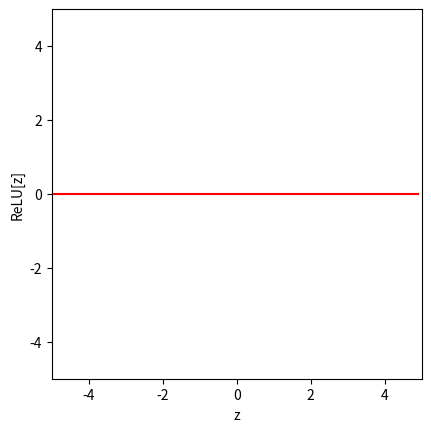
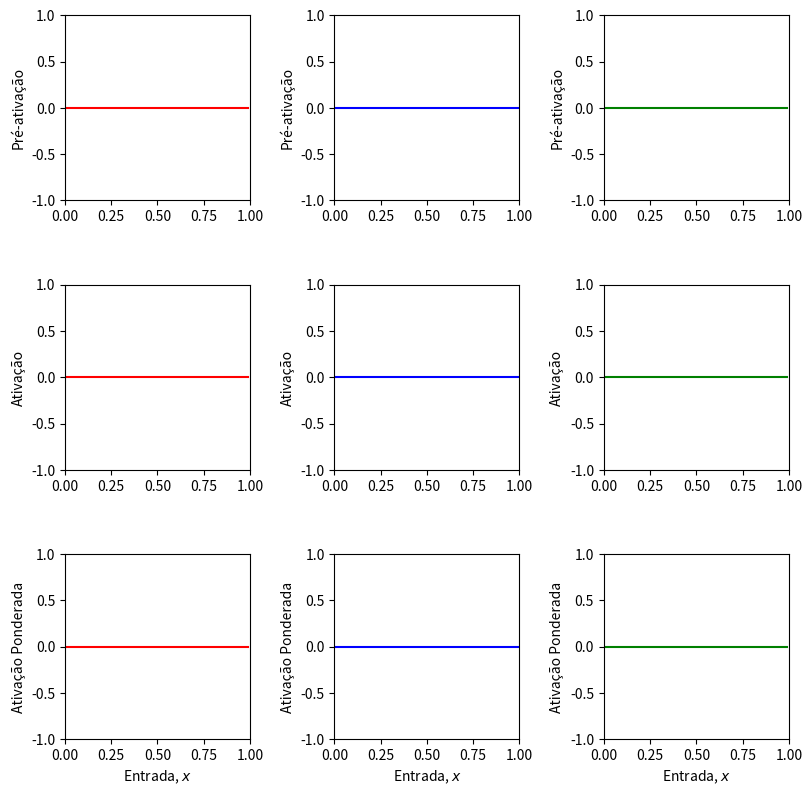
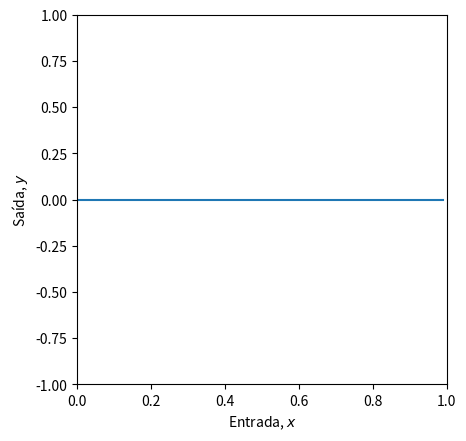
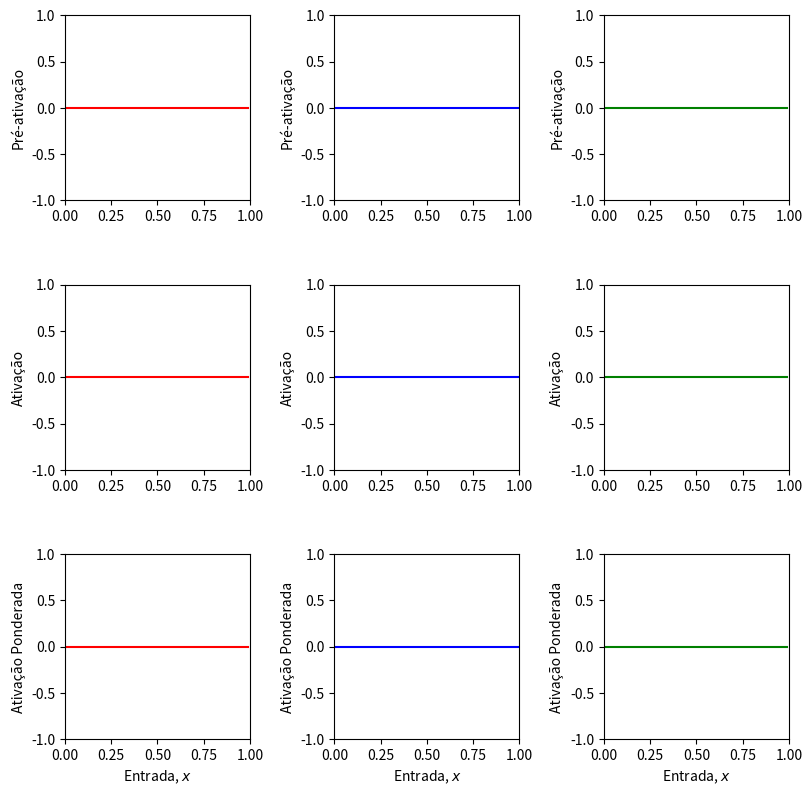
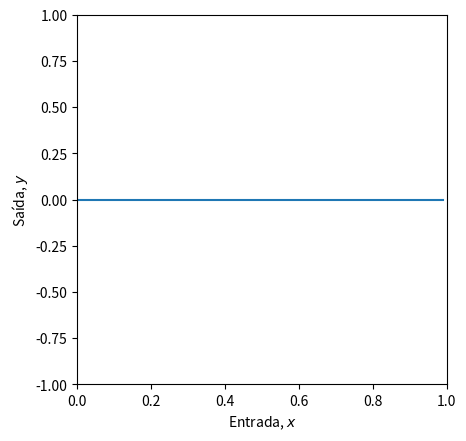
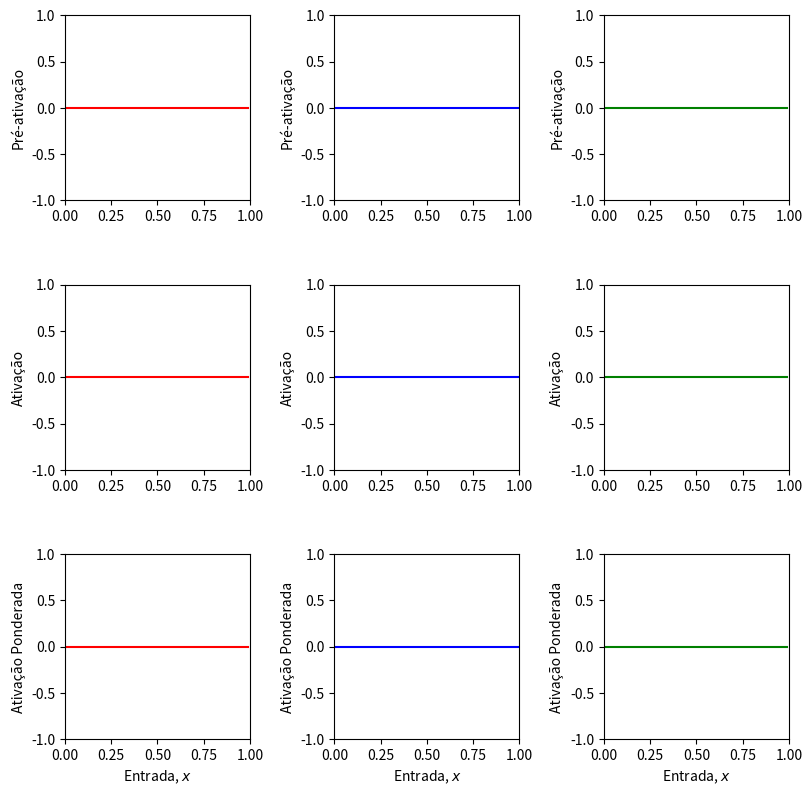
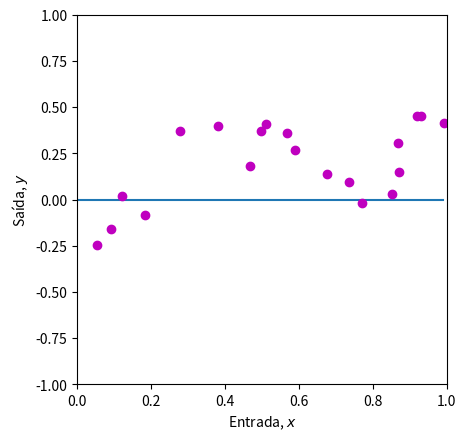

Reproduce these figures in Python, in order.
import numpy as np
import matplotlib.pyplot as plt

# Definir a função Rectified Linear Unit (ReLU)
def ReLU(preactivation):
  # TODO escreva o código para implementar o ReLU e calcular a ativação na
  # unidade oculta a partir da pré-ativação
  # Isso deve funcionar em todos os elementos da matriz "preactivation" de uma vez
  # Uma maneira de fazer isso é com a função "clip" da matriz
  # https://numpy.org/doc/stable/reference/generated/numpy.ndarray.clip.html
  activation = np.zeros_like(preactivation)

  return activation

# Criar um vetor de entradas
z = np.arange(-5, 5, 0.1)
RelU_z = ReLU(z)

# Plotar a função ReLU
fig, ax = plt.subplots()
ax.plot(z, RelU_z, 'r-')
ax.set_xlim([-5, 5])
ax.set_ylim([-5, 5])
ax.set_xlabel('z')
ax.set_ylabel('ReLU[z]')
ax.set_aspect('equal')
plt.show()

# Definir uma rede neural rasa com, uma entrada, uma saída e três unidades ocultas
def shallow_1_1_3(x, activation_fn, phi_0, phi_1, phi_2, phi_3, theta_10, theta_11, theta_20, theta_21, theta_30, theta_31):
  # TODO Substituir as linhas abaixo para calcular as três linhas iniciais
  # (figura 3.3a-c) a partir dos parâmetros theta. Estas são as pré-ativações
  pre_1 = np.zeros_like(x)
  pre_2 = np.zeros_like(x)
  pre_3 = np.zeros_like(x)

  # Passar esses valores pela função ReLU para calcular as ativações como na
  # figura 3.3 d-f
  act_1 = activation_fn(pre_1)
  act_2 = activation_fn(pre_2)
  act_3 = activation_fn(pre_3)

  # TODO Substituir o código abaixo para ponderar as ativações usando phi1, phi2 e phi3
  # Para criar o equivalente à figura 3.3 g-i
  w_act_1 = np.zeros_like(x)
  w_act_2 = np.zeros_like(x)
  w_act_3 = np.zeros_like(x)

  # TODO Substituir o código abaixo para combinar as ativações ponderadas e adicionar
  # phi_0 para criar a saída como na figura 3.3 j
  y = np.zeros_like(x)

  # Retornar tudo o que calculamos
  return y, pre_1, pre_2, pre_3, act_1, act_2, act_3, w_act_1, w_act_2, w_act_3

# Plotar a rede neural rasa. Vamos assumir que a entrada está no intervalo [0,1] e a saída [-1,1]
# Se a flag plot_all estiver definida como verdadeira, então plotaremos todas as etapas intermediárias como na Figura 3.3 do livro
def plot_neural(x, y, pre_1, pre_2, pre_3, act_1, act_2, act_3, w_act_1, w_act_2, w_act_3, plot_all=False, x_data=None, y_data=None):

  # Plotar os gráficos intermediários se a flag estiver definida
  if plot_all:
    fig, ax = plt.subplots(3, 3)
    fig.set_size_inches(8.5, 8.5)
    fig.tight_layout(pad=3.0)
    ax[0, 0].plot(x, pre_1, 'r-'); ax[0, 0].set_ylabel('Pré-ativação')
    ax[0, 1].plot(x, pre_2, 'b-'); ax[0, 1].set_ylabel('Pré-ativação')
    ax[0, 2].plot(x, pre_3, 'g-'); ax[0, 2].set_ylabel('Pré-ativação')
    ax[1, 0].plot(x, act_1, 'r-'); ax[1, 0].set_ylabel('Ativação')
    ax[1, 1].plot(x, act_2, 'b-'); ax[1, 1].set_ylabel('Ativação')
    ax[1, 2].plot(x, act_3, 'g-'); ax[1, 2].set_ylabel('Ativação')
    ax[2, 0].plot(x, w_act_1, 'r-'); ax[2, 0].set_ylabel('Ativação Ponderada')
    ax[2, 1].plot(x, w_act_2, 'b-'); ax[2, 1].set_ylabel('Ativação Ponderada')
    ax[2, 2].plot(x, w_act_3, 'g-'); ax[2, 2].set_ylabel('Ativação Ponderada')

    for plot_y in range(3):
      for plot_x in range(3):
        ax[plot_y, plot_x].set_xlim([0, 1]); ax[plot_x, plot_y].set_ylim([-1, 1])
        ax[plot_y, plot_x].set_aspect(0.5)
      ax[2, plot_y].set_xlabel('Entrada, $x$')
    plt.show()

  fig, ax = plt.subplots()
  ax.plot(x, y)
  ax.set_xlabel('Entrada, $x$'); ax.set_ylabel('Saída, $y$')
  ax.set_xlim([0, 1]); ax.set_ylim([-1, 1])
  ax.set_aspect(0.5)
  if x_data is not None:
    ax.plot(x_data, y_data, 'mo')
    for i in range(len(x_data)):
      ax.plot(x_data[i], y_data[i],)
  plt.show()

# Agora vamos definir alguns parâmetros e executar a rede neural
theta_10 = 0.3; theta_11 = -1.0
theta_20 = -1.0; theta_21 = 2.0
theta_30 = -0.5; theta_31 = 0.65
phi_0 = -0.3; phi_1 = 2.0; phi_2 = -1.0; phi_3 = 7.0

# Definir uma faixa de valores de entrada
x = np.arange(0, 1, 0.01)

# Executamos a rede neural para cada um desses valores de entrada
y, pre_1, pre_2, pre_3, act_1, act_2, act_3, w_act_1, w_act_2, w_act_3 = \
    shallow_1_1_3(x, ReLU, phi_0, phi_1, phi_2, phi_3, theta_10, theta_11, theta_20, theta_21, theta_30, theta_31)
# E então plotamos
plot_neural(x, y, pre_1, pre_2, pre_3, act_1, act_2, act_3, w_act_1, w_act_2, w_act_3, plot_all=True)

# TODO
# 1. Preveja qual será o efeito de mudar phi_0 na rede.

# 2. Preveja qual será o efeito de multiplicar phi_1, phi_2, phi_3 por 0.5. Verifique se está correto.

# 3. Preveja qual será o efeito de multiplicar phi_1 por -1. Verifique se está correto.

# 4. Preveja qual será o efeito de definir theta_20 para -1.2. Verifique se está correto.

# 5. Mude os parâmetros para que haja apenas duas "juntas" (incluindo fora do alcance do gráfico).
# Na verdade, existem três maneiras de fazer isso. Veja se você consegue descobrir todas.

# 6. Com os parâmetros originais, o segundo segmento de linha é plano (ou seja, tem inclinação zero).
# Como você poderia alterar theta_10 para que todos os segmentos tenham inclinações diferentes de zero?

# 7. O que você prevê que acontecerá se você multiplicar theta_20 e theta_21 por 0.5, e phi_2 por 2.0?
# Verifique se está correto.

# 8. O que você prevê que acontecerá se você multiplicar theta_20 e theta_21 por -0.5, e phi_2 por -2.0?
# Verifique se está correto.

theta_10 = 0.3; theta_11 = -1.0
theta_20 = -1.0; theta_21 = 2.0
theta_30 = -0.5; theta_31 = 0.65
phi_0 = -0.3; phi_1 = 2.0; phi_2 = -1.0; phi_3 = 7.0

# Defina uma faixa de valores de entrada
x = np.arange(0, 1, 0.01)

# Rodamos a rede neural para cada um desses valores de entrada
y, pre_1, pre_2, pre_3, act_1, act_2, act_3, w_act_1, w_act_2, w_act_3 = \
    shallow_1_1_3(x, ReLU, phi_0, phi_1, phi_2, phi_3, theta_10, theta_11, theta_20, theta_21, theta_30, theta_31)
# E então plotamos
plot_neural(x, y, pre_1, pre_2, pre_3, act_1, act_2, act_3, w_act_1, w_act_2, w_act_3, plot_all=True)

# Função de mínimos quadrados
def least_squares_loss(y_train, y_predict):
  # TODO Substitua a linha abaixo para calcular a soma dos quadrados das diferenças
  # entre os valores reais de y e os valores previstos pelo modelo f[x_i,phi]
  # (veja a figura 2.2 do livro)
  loss = 0.

  return loss

# Agora vamos definir alguns parâmetros, executar a rede neural e calcular a perda
theta_10 =  0.3 ; theta_11 = -1.0
theta_20 = -1.0  ; theta_21 = 2.0
theta_30 = -0.5  ; theta_31 = 0.65
phi_0 = -0.3; phi_1 = 2.0; phi_2 = -1.0; phi_3 = 7.0

# Definir uma faixa de valores de entrada
x = np.arange(0,1,0.01)

x_train = np.array([0.09291784,0.46809093,0.93089486,0.67612654,0.73441752,0.86847339,\
                   0.49873225,0.51083168,0.18343972,0.99380898,0.27840809,0.38028817,\
                   0.12055708,0.56715537,0.92005746,0.77072270,0.85278176,0.05315950,\
                   0.87168699,0.58858043])
y_train = np.array([-0.15934537,0.18195445,0.451270150,0.13921448,0.09366691,0.30567674,\
                    0.372291170,0.40716968,-0.08131792,0.41187806,0.36943738,0.3994327,\
                    0.019062570,0.35820410,0.452564960,-0.0183121,0.02957665,-0.24354444, \
                    0.148038840,0.26824970])

# Executamos a rede neural para cada um desses valores de entrada
y, pre_1, pre_2, pre_3, act_1, act_2, act_3, w_act_1, w_act_2, w_act_3 = \
    shallow_1_1_3(x, ReLU, phi_0,phi_1,phi_2,phi_3, theta_10, theta_11, theta_20, theta_21, theta_30, theta_31)
# E então plotamos
plot_neural(x, y, pre_1, pre_2, pre_3, act_1, act_2, act_3, w_act_1, w_act_2, w_act_3, plot_all=True, x_data = x_train, y_data = y_train)

# Executar a rede neural nos dados de treinamento
y_predict, *_ = shallow_1_1_3(x_train, ReLU, phi_0,phi_1,phi_2,phi_3, theta_10, theta_11, theta_20, theta_21, theta_30, theta_31)

# Calcular a perda de mínimos quadrados e imprimi-la
loss = least_squares_loss(y_train,y_predict)
print('Sua Perda = %3.3f, Valor Verdadeiro = 9.385'%(loss))

# TODO. Manipule os parâmetros (manualmente!) para fazer a função
# se ajustar melhor aos dados e tente reduzir a perda para o menor valor possível
# O melhor que eu consegui foi 0.181
# Dica... comece manipulando phi_0.
# Não é tão fácil, então não gaste muito tempo nisso!